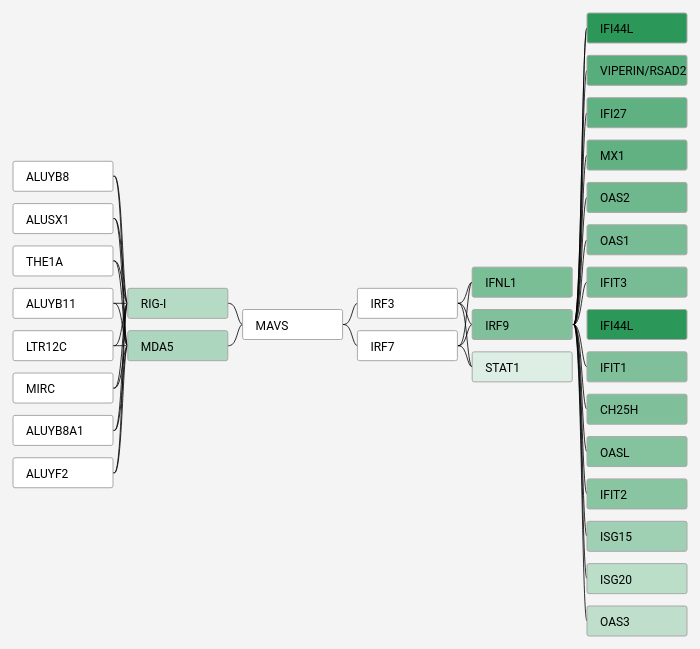
D3 v4 page, settled after 480 driven frames (8 s of simulated time); the page loaded 3 data file(s).


// ── index.js
//GLOBAL VARIABLES-------------------------------------------------------------------

//padding from edge of svg canvas to where diagram starts
var padding_left = 50;
var padding_top = 50;

//size of sidebar
var sidebar_w = 200;
var sidebar_h = $(window).height()-15;

//size of svg
var width = $(window).width()-20-sidebar_w;
var height = $(window).height()-15;

//margin between boxes
var box_x_margin = 100;
var box_y_margin = 30;

//size of boxes
var box_w = 100;
var box_h = 30;


//all data retrieved from csv files and will fill these arrays
var links = [];
var nodes = [];
var atlas = [];

//column with the most nodes (i.e., highest number of rows in a column)
var longest_col = 0;
var most_rows = 0;

//variables retrieved from atlas file
var link_weight = 1;
var link_type = 1;
var link_color = "#000000";
var link_gradient = 0;
var node_bg_color = "#ffffff";
var node_bg_gradient = 0;
var node_r = 5;

$('#sidebar').height(sidebar_h);


//Append an SVG to document body
var svg = d3.select("body")
            .append("svg")
            .attr("width", width)
            .attr("height", height)
            .attr("id", "svg")
            .attr("style", "background:#f4f4f4");

//Get data from the files and put into arrays links and nodes, respectively
d3.csv("nodes3.csv", function (error1, data1) {
    d3.csv("links3.csv", function (error2, data2) {
        d3.csv("atlas.csv", function (error3, data3) {
        
        //LOAD DATA------------------------------------------------------------------

        //Throw error if data not found or something else
        if (error1 || error2 || error3) {
            throw error;
        }

        data3.forEach (function (d) {
            var temp = {
                mod: d.mod,
                val: d.val
            };

            console.log(temp.val);
            atlas.push(temp);
        })

        console.log(atlas);

        //Input: nodes.csv
        //Output: nodes array filled with info from nodes.csv
        data1.forEach(function (d) {
            var temp = {
                protein: d.protein,
                col: parseFloat(d.col),
                row: parseFloat(d.row)
            };
        
            nodes.push(temp);

            //update most_rows and longest_col if current one is higher
            if (temp.row > most_rows) {
                most_rows = temp.row;
                longest_col = temp.col;
            }
        })

        console.log(nodes);
    
        //Input: links.csv
        //Output: links array filled w link info from links.csv
        data2.forEach (function (d) {
            var temp = {
                protein1: d.protein1,
                protein2: d.protein2,
                weight: parseFloat(d.weight)
            };
        
            links.push(temp);
        })

        //UPDATE OPTIONS BASED ON ATLAS INPUTS & DATA---------------------------------
        for (var i = 0; i < atlas.length; i++) {
            
            var curr = atlas[i];
            
            //JUSTIFY: whether the nodes are weighted at the top or the center
            //0 = top-weighted
            //1 = center-weighted
            if (curr.mod === "justify") {
                if (curr.val == 1) {
                    reconfigure_alignment();
                }
            }

            //LINK_WEIGHT: determines the stroke-width of the link
            //val = how wide link is in px
            //1 : use default value
            //!1 : use link weights in link file
            if (curr.mod === "link_weight") {
                console.log("inside link_weight");
                link_weight = curr.val;
            }

            //LINK_TYPE: determines if straight lines or bezier curves used
            //0: straight lines
            //1: bezier curves (default)
            if (curr.mod === "link_type") {
                link_type = curr.val;
            }

            //LINK_COLOR: determines color of links between nodes
            //input is a hex value (default: #000000)
            if (curr.mod === "link_color") {
                link_color = curr.val;
            }

            //LINK_GRADIENT: determines if links will be solid or mapped to color gradient based on link wgt
            //0 : solid color (default)
            //1 : use gradient
            if (curr.mod == "link_gradient") {
                link_gradient = curr.val;
                console.log("gradient: " + link_gradient);
            }

            //NODE_BG_COLOR: hex code for background color of nodes
            if (curr.mod == "node_bg_color") {
                node_bg_color = curr.val;
            }

            //NODE_BG_GRADIENT: 
            //0: no gradient (solid)
            //!0: use a gradient
            if (curr.mod == "node_bg_gradient") {
                node_bg_gradient = curr.val;
            }

            //NODE_ROUNDEDNESS:
            //integer that specifies the radius of the node corners
            //default = 5
            if (curr.mod == "node_roundedness") {
                node_r = curr.val;
                console.log(node_r);
            }
        }

        //Reconfigure the distance between boxes to fit the data
        reconfigure_col_space();
        reconfigure_row_space();

        //DRAW SVG ELEMENTS---------------------------------------------------------
        
        //Create bezier curves from start to end nodes
        //Created with help from: https://bl.ocks.org/PerterB/3ace54f8a5584f51f9d8
       
        var cubic_lines = svg.selectAll("path")
                .data(links)
                .enter()
                .append("path")
                .attr("d", function (d) {
                    var idx_in = find_protein_idx(d.protein1);
                    var idx_out = find_protein_idx(d.protein2);
                    var startx = nodes[idx_in].col * (box_w+box_x_margin) + padding_left + box_w;
                    var starty = nodes[idx_in].row*(box_h+box_y_margin) + padding_top+(box_h/2);
                    var endx = nodes[idx_out].col * (box_w+box_x_margin) + padding_left;
                    var endy = nodes[idx_out].row*(box_h+box_y_margin)+padding_top+(box_h/2);

                    if (link_type == 0) {
                        return get_straight_path([startx, starty], [endx, endy]);
                    } else if (link_type == 1) {
                        return get_cubic_path ([startx, starty], [endx, endy]);
                    } else {
                        // var w = d.weight * 3;
                        // if (endy < starty) {
                        //     w *= -1;
                        // } else if (endy == starty){
                        //     w = 0;
                        // }
                        return get_bundled_cubic_path([startx, starty], [endx, endy]);
                    }
                    
                })
                .attr("fill", "none")
                .attr("stroke-width", function (d) {
                    if (link_weight == 1) {
                        return link_weight;
                    } else {
                        if (d.weight == 0) {
                            return 1;
                        }
                        else { 
                            return Math.abs(d.weight) * 3;
                        }
                    }
                })
                .attr("stroke", function (d) {
                    if (link_gradient == 0) {
                        return (link_color);
                    
                    } else {

                        return find_rgb_scale(d.weight, "#000000", link_color);
                    }
                })
                .attr("opacity", 0.8)
                ;

        //Create groups for the boxes and text
        var node = svg.selectAll("g")
                .data(nodes)
                .enter()
                .append("g")
                .attr("transform", function (d) {
                    var pos_x = d.col * (box_w + box_x_margin)+padding_left;
                    var pos_y = d.row * (box_h + box_y_margin)+padding_top;

                    return "translate(" + pos_x + "," + pos_y + ")";
                })

        //Create the nodes
        var boxes = node.append("rect")
                .attr("rx", node_r)
                .attr("ry", node_r)
                .attr("width", box_w)
                .attr("height", box_h)
                .style("fill", function (d) {
                    if (node_bg_gradient == 0) {
                        return node_bg_color;
                    } else {
                        var p_idx = find_weight_idx(d.protein);
                        var weight = links[p_idx].weight;
                        return find_rgb_scale(weight, "#ffffff", node_bg_color);
                    }
                })
                .style("stroke", "darkgray");     
           
        //Add text to the nodes
        var box_text = node.append("text")
                .attr("x", 13)
                .attr("y", box_h/2 + 5)
                .text(function (d) {
                    return d.protein;
                })
                .style("font-size", "12px")
                .style("font-family", "Roboto");

            });         
    });
});

//------------------------------------------------------------------------------------
// HELPER FUNCTIONS
//------------------------------------------------------------------------------------

function get_straight_path (start, end) {
    return "M" + start[0] + "," + start[1] +
            "L" + end[0] + "," + end[1];
}

function get_cubic_path (start, end) {
    var x0 = start[0],
        y0 = start[1],

        x1 = end[0],
        y1 = end[1],

        xi = d3.interpolateNumber(x0, x1),
        
        x2 = xi(0.5),
        y2 = y0, 

        x3 = x2, 
        y3 = y1;        

        //Mx0,y0 Cx2,y2 x3,y3 x1,y1
    return "M" + x0 + "," + y0 + 
           " C" + x2 + "," + y2 + " " + 
                x3 + "," + y3 + " " +
                x1 + "," + y1;
}

function get_bundled_cubic_path (start, end) {
    var x0 = start[0],
        y0 = start[1],

        x1 = end[0],
        y1 = end[1],

        xi = d3.interpolateNumber(x0, x1),
        
        a = xi(0.1),
        b = y0,

        x2 = xi(0.65),
        y2 = y0, 

        x3 = x2, 
        y3 = y1;  
        
    return "M" + x0 + "," + y0 + 
            " L" + a + "," + b + " " + 
            " C" + x2 + "," + y2 + " " + 
                    x3 + "," + y3 + " " + 
                    x1 + "," + y1;
}

//NODES -> LINKS
//Input: Protein name (from nodes array)
//Output: Returns index of that protein in links.protein2 array, -1 if not found
function find_weight_idx (protein) {
    for (var i = 0; i < links.length; i++) {
        if (links[i].protein2 == protein) {
            console.log("index of protein2 = " + i);
            return i;
        }
    }

    return -1;
}
    
//LINKS -> NODES
//Input: Protein name (from links array)
//Output: Returns index of that protein in the nodes array or -1 if not found
function find_protein_idx (protein) {

    for (var i = 0; i < nodes.length; i++) {
        if (nodes[i].protein == protein) {
            return i;
        }
    }
    
    return -1;
}

//CAN PROBABLY BE REPLACED W D3.LINEAR.SCALE

//resets box_y_margin (space between rows) to fit all nodes in one column
function reconfigure_row_space() {
    var num_rows = find_max_row();
    var used_space = (padding_top*2) + (box_h * num_rows) + 30;
    box_y_margin = (height - used_space) / (num_rows-1);
}

//resets box_x_margin (space between cols) to fit all nodes in one row
function reconfigure_col_space() {
    var num_cols = find_max_col();
    var used_space = (padding_left*2) + (box_w * num_cols) + 30;
    box_x_margin = (width - used_space) / (num_cols-1);
}

//Input: none (uses global nodes array)
//Output: returns the maximum number of rows the given dataset may have 
function find_max_row () {
    var max = 0;
    for (var i = 0; i < nodes.length; i++) {
        if (nodes[i].row > max) {
            max = nodes[i].row;
        }
    }

    //+1 because rows are 0-indexed
    return max + 1;
}

//Input: none (uses global nodes array)
//Output: returns the maximum number of columns the given dataset may have 
function find_max_col() {
    var max = 0;
    for (var i = 0; i < nodes.length; i++) {
        if (nodes[i].col > max) {
            max = nodes[i].col;
        }
    }

    //+1 because columns are 0-indexed
    return max + 1;
}

function reconfigure_alignment() {
    
    var longest_col_length = find_col_length(longest_col);
 
    //midpoint of the longest column (mpl)
    var mpl = (longest_col_length - 1) / 2;
    console.log("midpoint of longest col = " + mpl);
    
    //For each remaining column: 
        //Find midpoint of curr_col
        //shift = mid_longest - mid_current
        //Add shift to every row value for that column

    var curr_col = -1;
    var shift;

    for (var i = 0; i < nodes.length; i++) {
        //skip if curr col == longest_col (bc already found longest col)
        if (curr_col == longest_col) {
            continue;
        }

        //reset when you get to a new column value
        //find a new shift value
        if (curr_col != nodes[i].col) {
            //set current column equal to this column
            curr_col = nodes[i].col;

            //find curr col length
            var col_length = find_col_length(curr_col);
            //find curr col midpoint
            var mpc = (col_length - 1) / 2;
            console.log("mp of curr col = " + mpc);
            shift = mpl - mpc;
        }

        //shift all row values for this column
        if (curr_col == nodes[i].col) {
            nodes[i].row += shift;
        }

        
    }
}

//takes a column index and finds the length of it
//runtime: O(n) where n == nodes.length
function find_col_length (column) {
    
    //index in the nodes array where column starts
    var col_start;
    var col_end;
    var col_length;
    
    //iterate through nodes array until you find the 
    //index of the first node of the column
    for (var i = 0; i < nodes.length; i++) {
        if (nodes[i].col == column) {
            col_start = i;
            console.log("col_start = " + col_start);
            break;
        }
    }

    //find the index of the last node in the column
    for (var i = col_start; i < nodes.length; i++) {
        //stop searching through array once we are not looking at the same column
        if (nodes[i].col != column) {
            break;
        }

        col_end = i;
    }

    console.log("col_end = " + col_end);

    //calculate length of the column
    col_length = col_end - col_start + 1;
    console.log("col_length = " + col_length);

    return col_length;
}

//returns an rgb string calculated by the interpolation of a weight btwn two colors
//Input: weight + two colors to interpolate between
//Output: rgb string calculated for interpolated weight value btwn color1 and color2
function find_rgb_scale (weight, color1, color2) {
    
    //calculate highest weight first
    var max = -1;
    for (var i = 0; i < links.length; i++) {
        if (Math.abs(links[i].weight) > max) {
            max = Math.abs(links[i].weight);
        }
    }

    var num_scale = d3.scaleLinear() 
    .domain([0,max])
    .range([0,1]);
    var num = num_scale(Math.abs(weight));
    var rgb = d3.interpolateRgb(color1, color2)(num);
    return rgb;
}

// // CODE FOR IMMEDIATE SVG LOAD--------------------------------------------
// d3.xml("KRAS_ELK1_v7_time2.svg").mimeType("image/svg+xml").get(function(error, xml) {
//     if (error) throw error;
//     document.body.appendChild(xml.documentElement);
// });

### data: links3.csv
protein1, protein2, weight
ALUYB8, ALUYB8, 0
ALUSX1, ALUSX1, 0
THE1A, THE1A, 0
ALUYB11, ALUYB11, 0
LTR12C, LTR12C, 0
MIRC, MIRC, 0
ALUYB8A1, ALUYB8A1, 0
ALUYF2, ALUYF2, 0
ALUYB8, RIG-I, 2.094
ALUSX1, RIG-I, 2.094
THE1A, RIG-I, 2.094
ALUYB11, RIG-I, 2.094
LTR12C, RIG-I, 2.094
MIRC, RIG-I, 2.094
ALUYB8A1, RIG-I, 2.094
ALUYF2, RIG-I, 2.094
ALUYB8, MDA5, 2.351
ALUSX1, MDA5, 2.351
THE1A, MDA5, 2.351
ALUYB11, MDA5, 2.351
LTR12C, MDA5, 2.351
MIRC, MDA5, 2.351
ALUYB8A1, MDA5, 2.351
ALUYF2, MDA5, 2.351
RIG-I, MAVS, 0
MDA5, MAVS, 0
MAVS, IRF3, 0
MAVS, IRF7, 0
IRF3, IFNL1, 3.761
IRF3, IRF9, 3.589
IRF3, STAT1, 0.9614
IRF7, IFNL1, 3.761
IRF7, IRF9, 3.589
IRF7, STAT1, 0.9614
IRF9, IFI44L, 5.979
IRF9, VIPERIN/RSAD2, 4.733
IRF9, IFI27, 4.473
IRF9, MX1, 4.469
IRF9, OAS2, 4.054
IRF9, OAS1, 3.843
IRF9, IFIT3, 3.838
IRF9, IFI44L, 5.979
IRF9, IFIT1, 3.615
IRF9, CH25H, 3.6
IRF9, OASL, 3.459
IRF9, IFIT2, 3.312
IRF9, ISG15, 2.692
IRF9, ISG20, 1.918
IRF9, OAS3, 1.817

### data: nodes3.csv
protein, col, row
ALUYB8, 0, 0
ALUSX1, 0, 1
THE1A, 0, 2
ALUYB11, 0, 3
LTR12C, 0, 4
MIRC, 0, 5
ALUYB8A1, 0, 6
ALUYF2, 0, 7
RIG-I, 1, 0
MDA5, 1, 1
MAVS, 2, 0
IRF3, 3, 0
IRF7, 3, 1
IFNL1, 4, 0
IRF9, 4, 1
STAT1, 4, 2
IFI44L, 5, 0
VIPERIN/RSAD2, 5, 1
IFI27, 5, 2
MX1, 5, 3
OAS2, 5, 4
OAS1, 5, 5
IFIT3, 5, 6
IFI44L, 5, 7
IFIT1, 5, 8
CH25H, 5, 9
OASL, 5, 10
IFIT2, 5, 11
ISG15, 5, 12
ISG20, 5, 13
OAS3, 5, 14

### data: atlas.csv
mod, val
justify, 1
link_weight, 1
link_type, 2
link_color, #000000
link_gradient, 0
node_bg_color, #2b9758
node_bg_gradient, 1
node_roundedness, 2